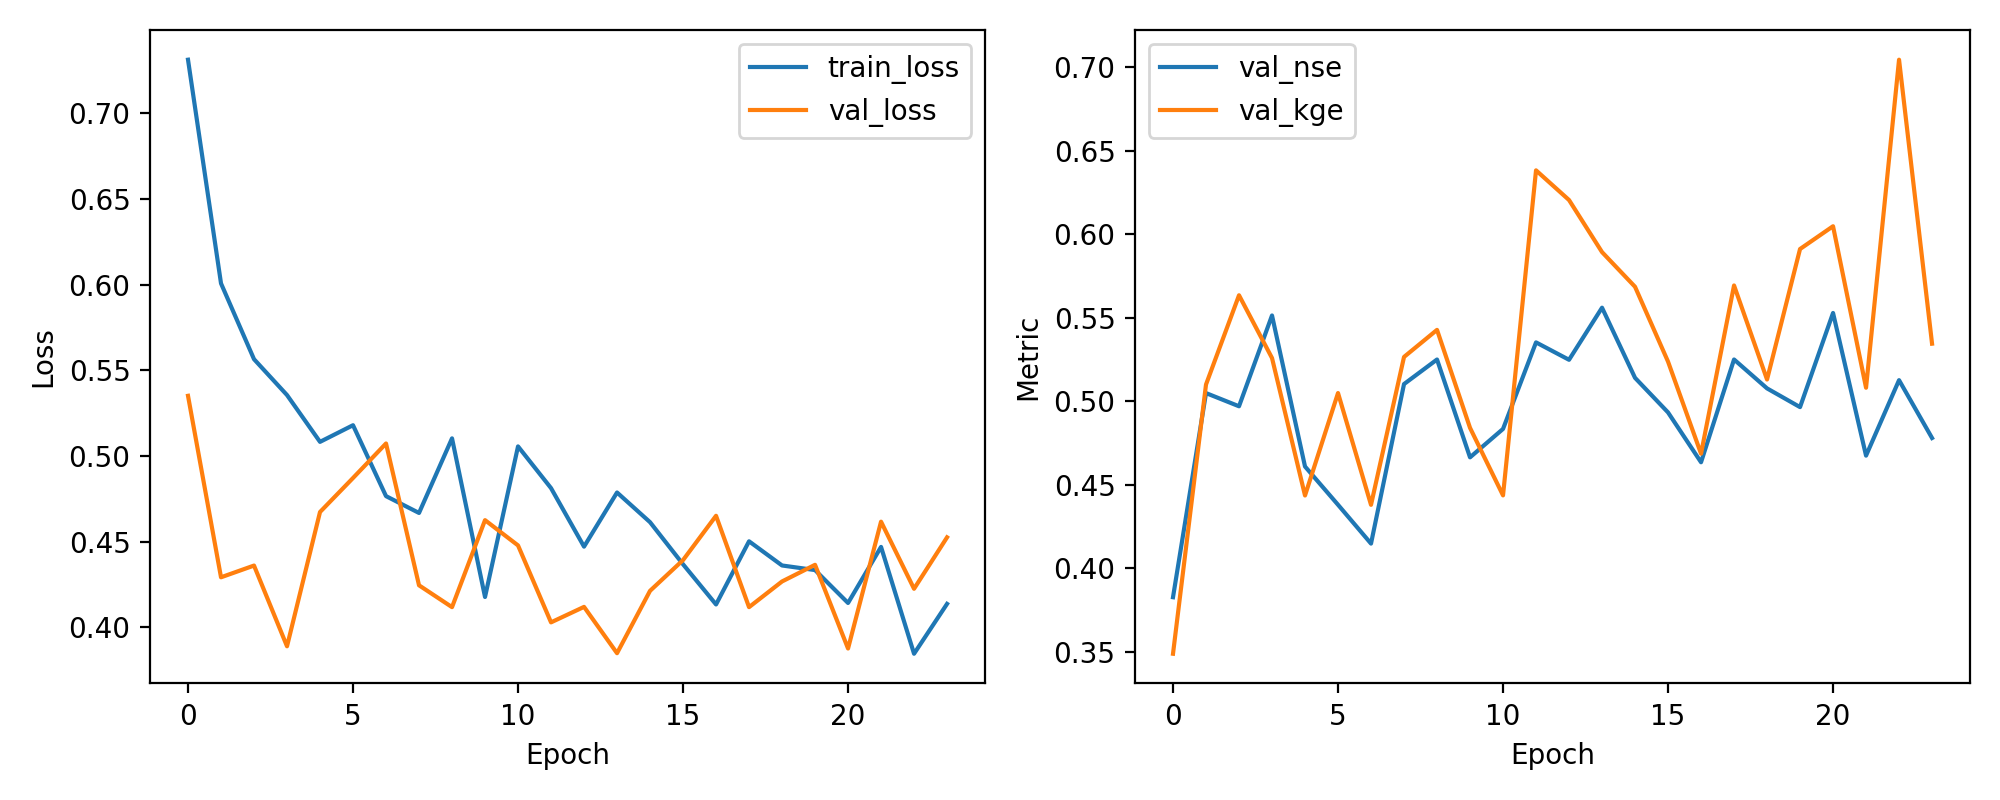

The table this chart was drawn from, first rows:
epoch, train_loss, val_loss, val_nse, val_kge
1, 0.7313, 0.5351, 0.3826, 0.3488
2, 0.6008, 0.4292, 0.5049, 0.51
3, 0.5565, 0.436, 0.497, 0.5634
4, 0.5356, 0.3889, 0.5513, 0.5258
5, 0.5082, 0.4673, 0.4609, 0.4435
6, 0.518, 0.4871, 0.438, 0.5049
7, 0.4766, 0.5073, 0.4147, 0.4379
8, 0.4667, 0.4245, 0.5103, 0.5265
9, 0.5103, 0.4118, 0.525, 0.5427
10, 0.4177, 0.4625, 0.4664, 0.484
11, 0.5056, 0.4478, 0.4834, 0.4436
12, 0.4812, 0.4029, 0.5352, 0.6382
13, 0.4471, 0.4119, 0.5248, 0.6204
14, 0.4787, 0.3849, 0.556, 0.5893
15, 0.4614, 0.4213, 0.514, 0.5685
16, 0.4368, 0.4392, 0.4933, 0.5237
17, 0.4133, 0.4651, 0.4634, 0.4686
18, 0.4502, 0.4117, 0.525, 0.5693
19, 0.4361, 0.4267, 0.5077, 0.513
20, 0.4334, 0.4365, 0.4965, 0.5911
21, 0.4142, 0.3876, 0.5528, 0.6048
22, 0.4469, 0.4616, 0.4674, 0.5081
23, 0.3845, 0.4225, 0.5126, 0.7045
24, 0.4137, 0.4525, 0.4779, 0.5344
